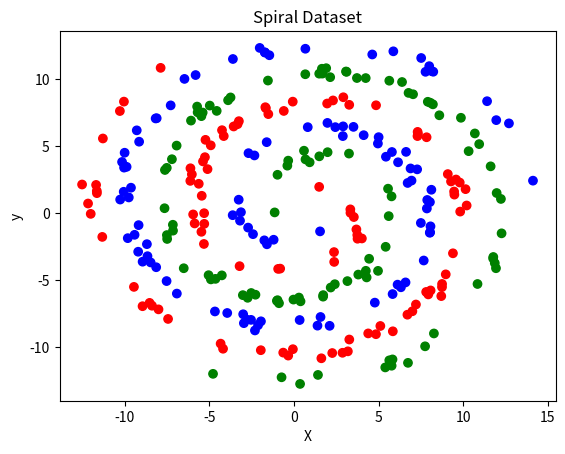

The matplotlib source for this figure:
import numpy as np
import pandas as pd
import matplotlib.pyplot as plt

def generate_spiral_data(n_points, noise=1.0):
    n = np.sqrt(np.random.rand(n_points, 1)) * 780 * (2 * np.pi) / 360
    
    # Spiral 1
    d1x = -np.cos(n) * n + np.random.rand(n_points, 1) * noise
    d1y = np.sin(n) * n + np.random.rand(n_points, 1) * noise
    
    # Spiral 2 - Offset by 2*pi/3
    d2x = -np.cos(n + 2*np.pi/3) * n + np.random.rand(n_points, 1) * noise
    d2y = np.sin(n + 2*np.pi/3) * n + np.random.rand(n_points, 1) * noise
    
    # Spiral 3 - Offset by 4*pi/3
    d3x = -np.cos(n + 4*np.pi/3) * n + np.random.rand(n_points, 1) * noise
    d3y = np.sin(n + 4*np.pi/3) * n + np.random.rand(n_points, 1) * noise
    
    # Combine the spirals and assign labels
    data = np.vstack((np.hstack((d1x, d1y, np.ones((n_points, 1)))), 
                      np.hstack((d2x, d2y, 2*np.ones((n_points, 1)))), 
                      np.hstack((d3x, d3y, 3*np.ones((n_points, 1))))))
    
    # Convert to DataFrame
    df = pd.DataFrame(data, columns=['X', 'y', 'spiral'])
    
    return df

if __name__ == "__main__":
    # Generate the dataset
    df = generate_spiral_data(100)

    # Visualize the dataset with different colors for each spiral
    colors = {1: 'red', 2: 'blue', 3: 'green'}
    plt.scatter(df['X'], df['y'], c=df['spiral'].apply(lambda x: colors[x]))
    plt.title('Spiral Dataset')
    plt.xlabel('X')
    plt.ylabel('y')
    plt.show()
